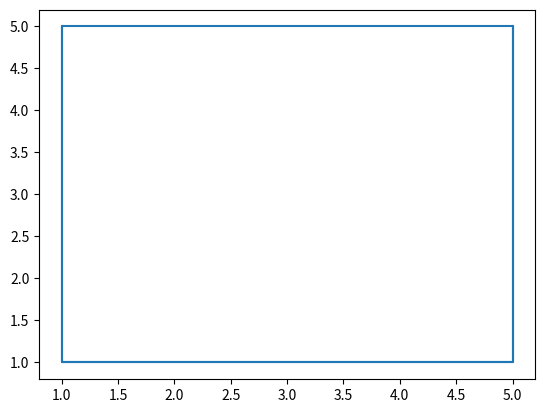

Source code (Python):
import matplotlib.pyplot as plt
import numpy as np

plt.plot([1,1, 1,5, 5,1, 5,5], [5,1, 5,5, 1,1, 1,5])

plt.savefig('pic_1.png')